Photos from the image-classification dataset "images" in the GitHub repository Maria-120904/Lane-Detection. Its 5 classes are: intersection, left curve, no visible path, right curve, straight.

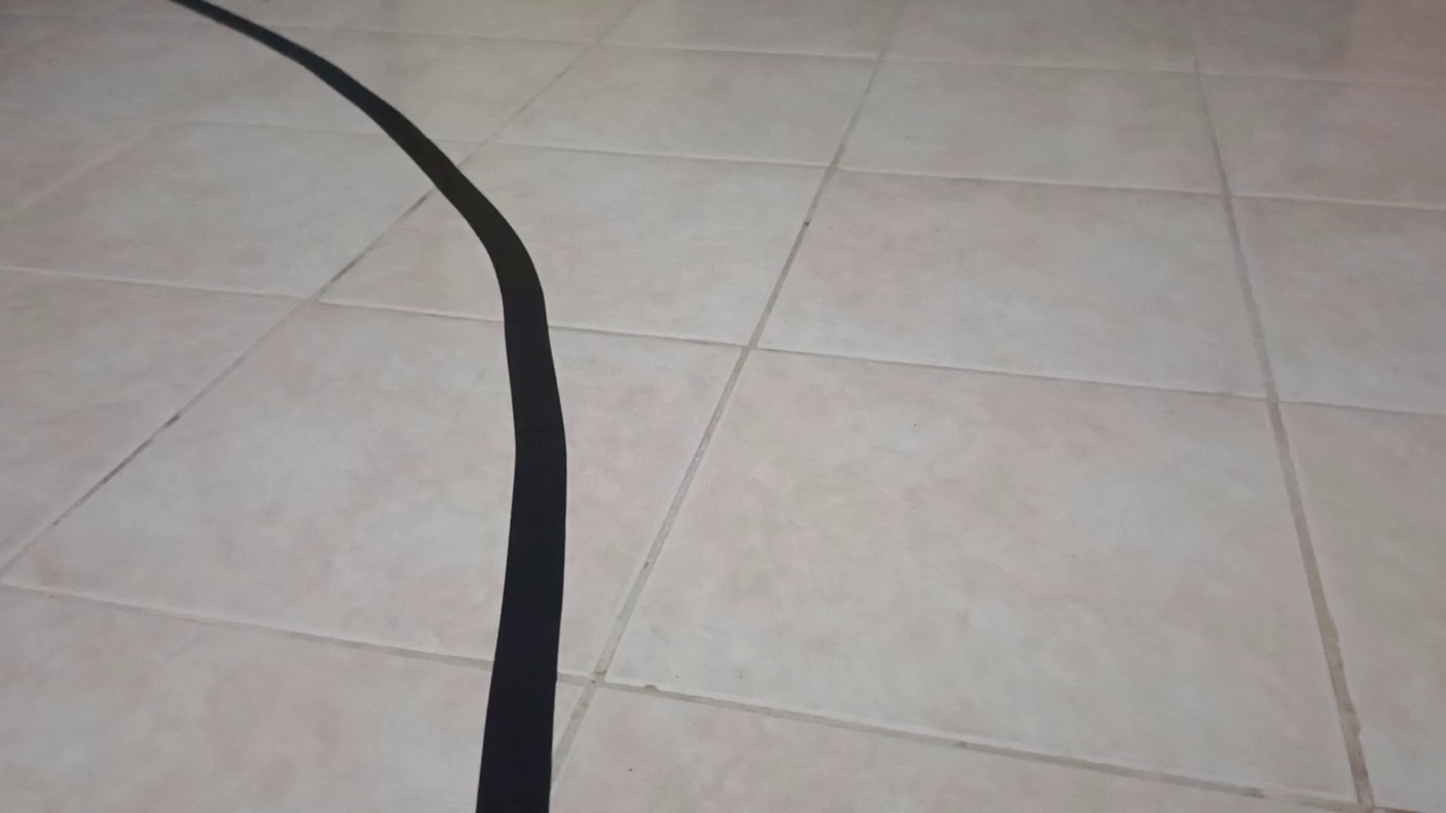
Label: left curve

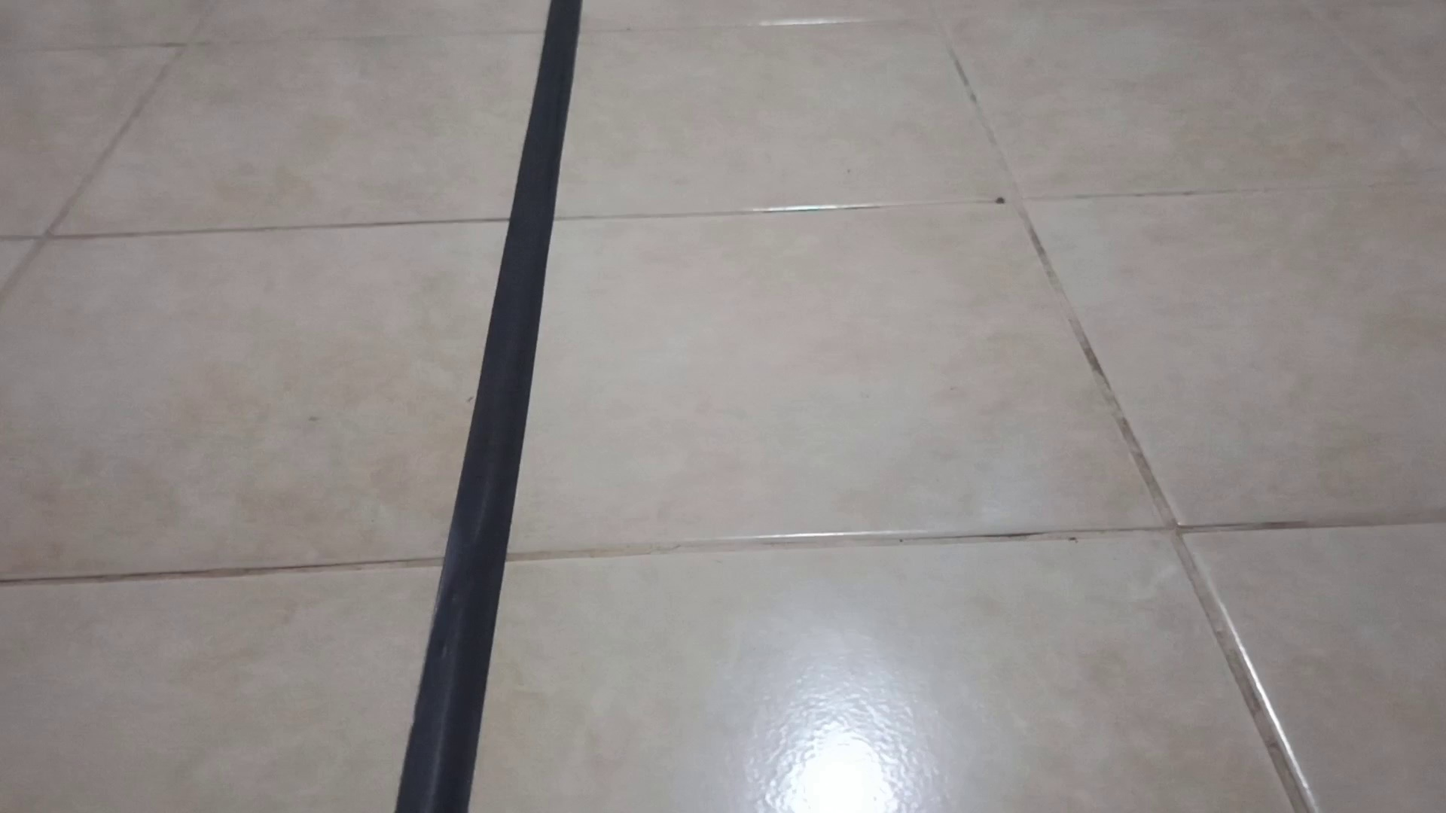
Label: straight

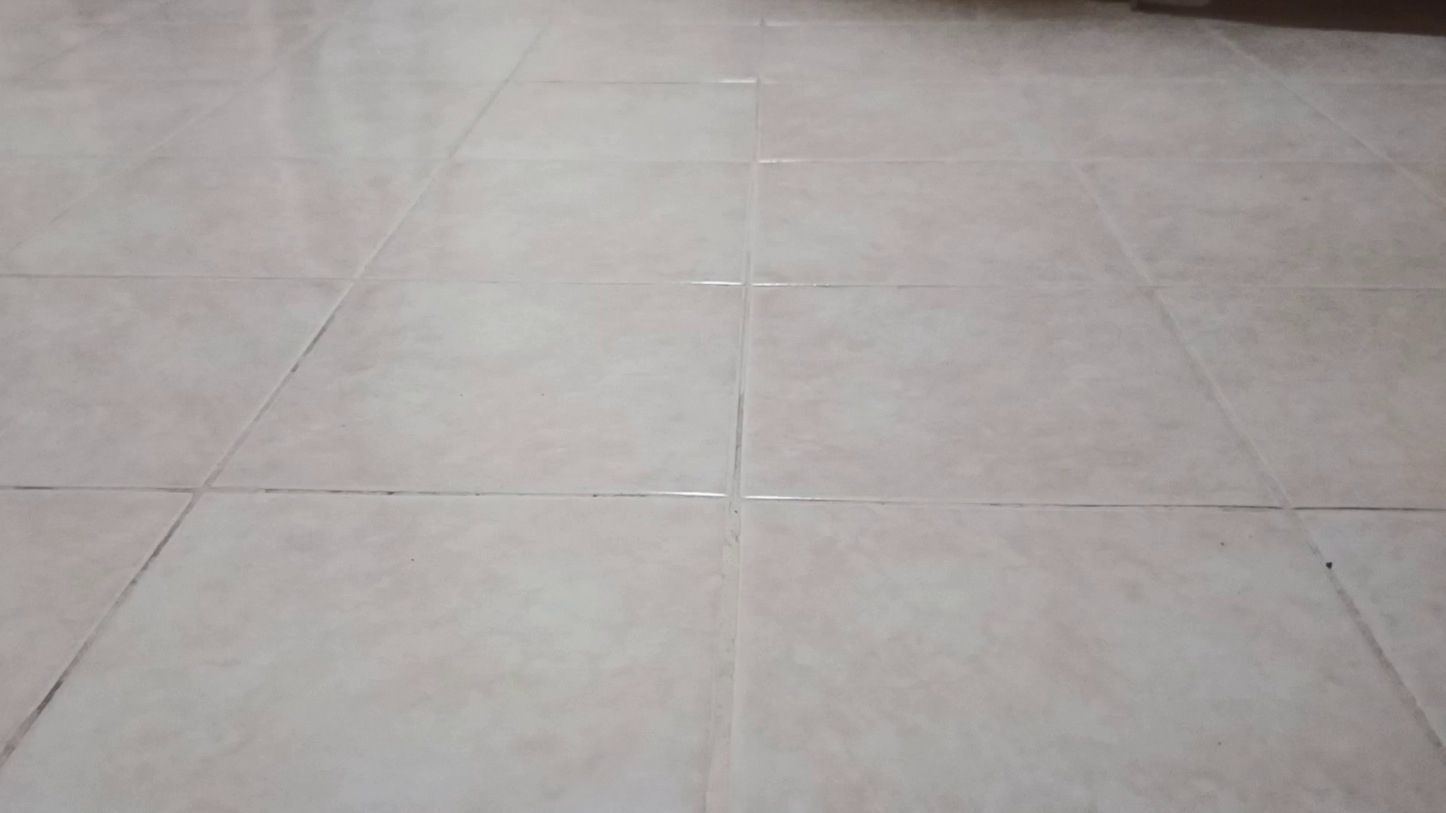
Label: no visible path

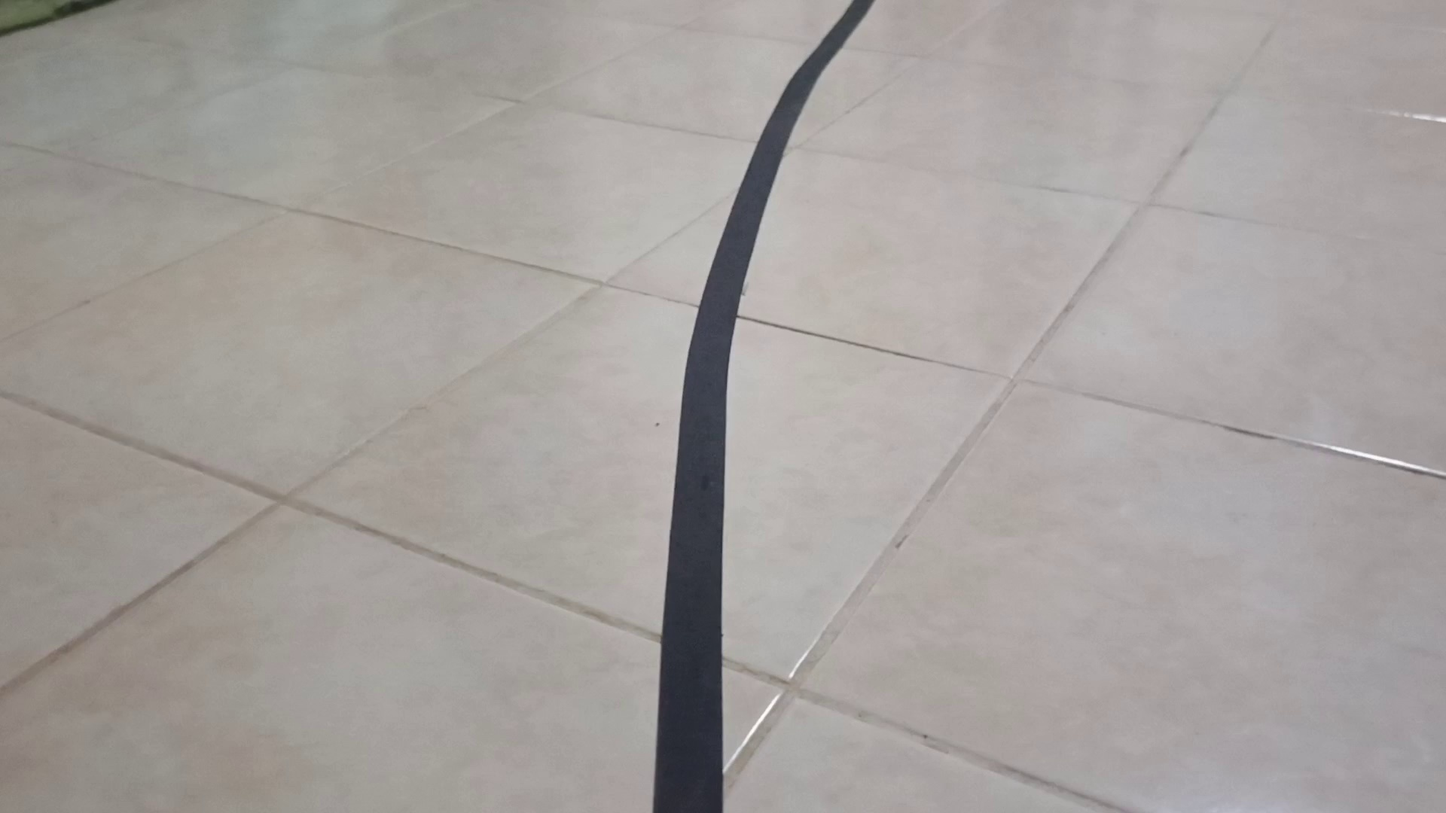
Label: right curve

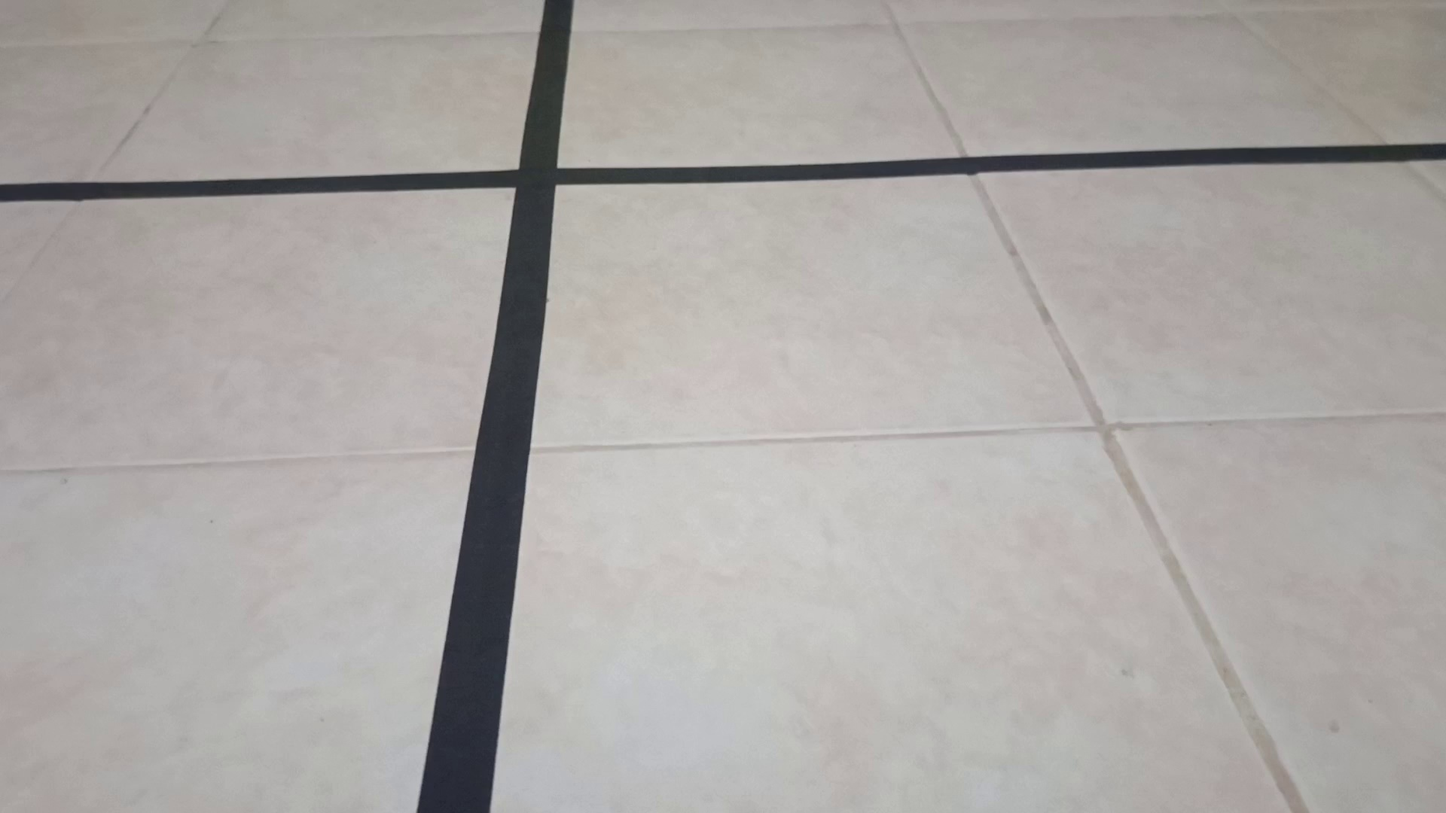
Label: intersection

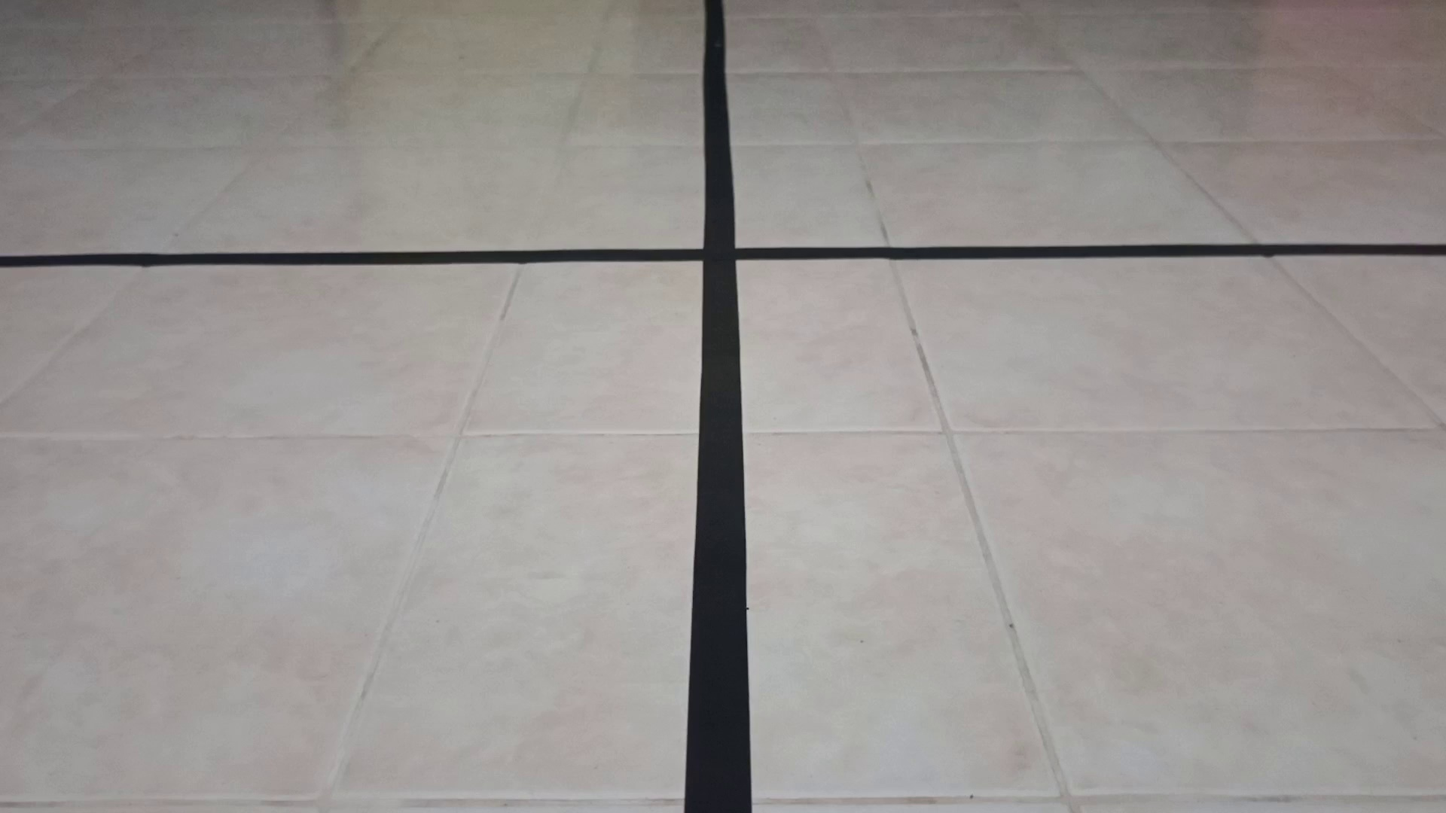
Label: intersection
